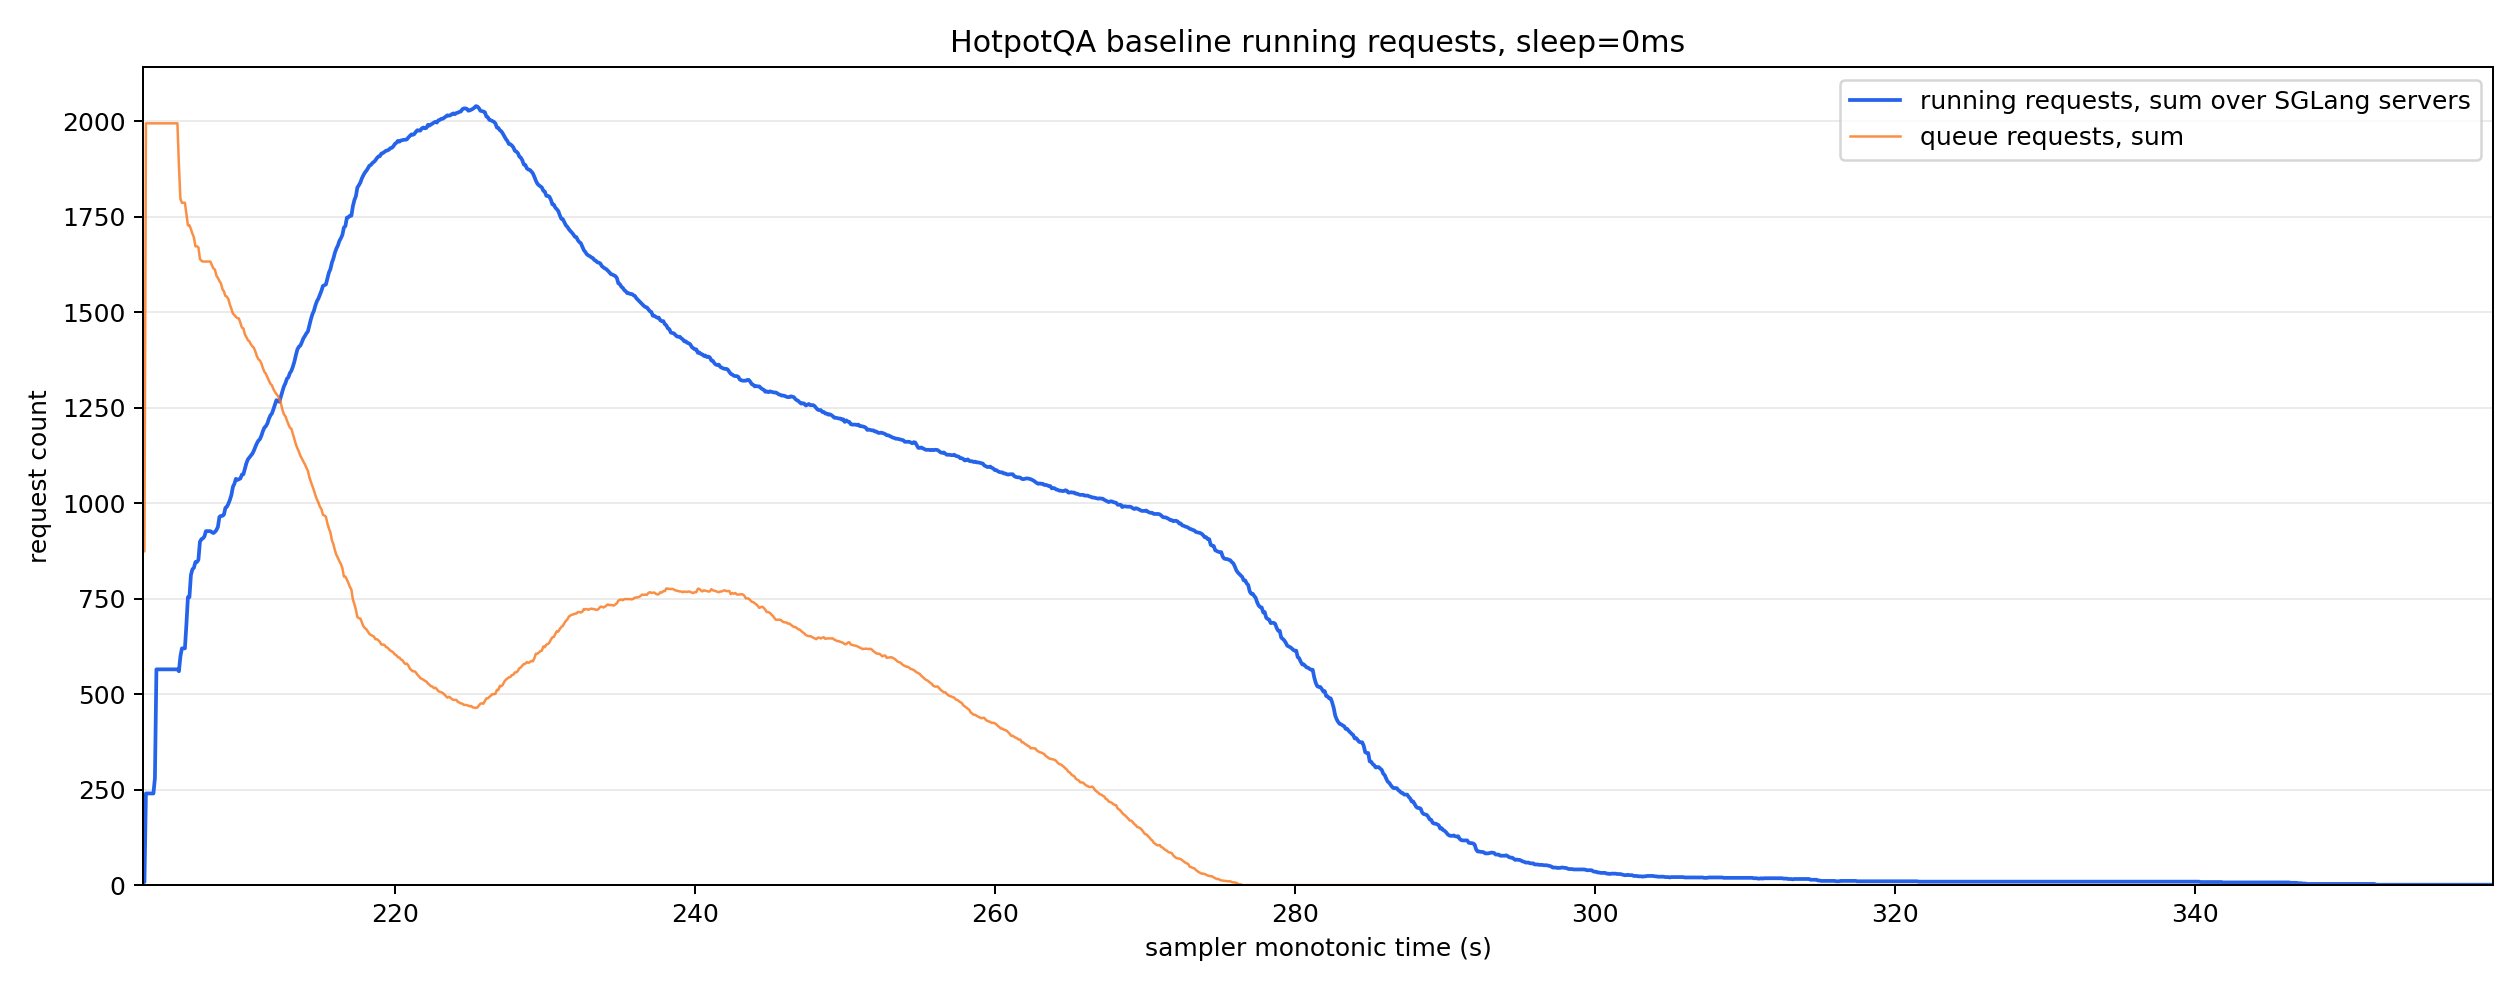

The data file committed next to this chart (first rows):
monotonic_s, running_reqs_sum, queue_reqs_sum, gen_throughput_sum, decode_sum_seq_lens_sum, num_servers_sampled
203.2, 8.0, 874.0, 0.0, 0.0, 8
203.3, 8.0, 874.0, 0.0, 0.0, 8
203.4, 240.0, 1995, 0.0, 0.0, 8
203.5, 240.0, 1995, 0.0, 0.0, 8
203.6, 240.0, 1995, 0.0, 0.0, 8
203.7, 240.0, 1995, 0.0, 0.0, 8
203.8, 240.0, 1995, 0.0, 0.0, 8
203.9, 240.0, 1995, 0.0, 0.0, 8
204.0, 280.0, 1995, 101.8, 22452, 8
204.1, 565.0, 1995, 819.1, 181330, 8
204.2, 565.0, 1995, 819.1, 181330, 8
204.3, 565.0, 1995, 819.1, 181330, 8
204.4, 565.0, 1995, 819.1, 181330, 8
204.5, 565.0, 1995, 819.1, 181330, 8
204.6, 565.0, 1995, 819.1, 181330, 8
204.7, 565.0, 1995, 819.1, 181330, 8
204.8, 565.0, 1995, 32076, 203930, 8
204.9, 565.0, 1995, 32076, 203930, 8
205.0, 565.0, 1995, 32076, 203930, 8
205.1, 565.0, 1995, 32076, 203930, 8
205.2, 565.0, 1995, 32076, 203930, 8
205.3, 565.0, 1995, 32076, 203930, 8
205.4, 565.0, 1995, 32076, 203930, 8
205.5, 565.0, 1995, 31259, 226530, 8
205.6, 560.0, 1885, 31259, 226530, 8
205.7, 599.0, 1797, 31259, 226530, 8
205.8, 620.0, 1787, 31259, 226530, 8
205.9, 620.0, 1787, 31259, 226530, 8
206.0, 620.0, 1787, 31259, 226530, 8
206.1, 683.0, 1757, 31259, 226530, 8
206.2, 754.0, 1728, 31259, 226530, 8
206.3, 754.0, 1728, 31259, 226530, 8
206.4, 812.0, 1718, 32509, 303128, 8
206.5, 827.0, 1706, 32787, 329872, 8
206.6, 831.0, 1696, 32787, 329872, 8
206.7, 846.0, 1673, 32787, 329872, 8
206.8, 846.0, 1673, 32787, 329872, 8
206.9, 852.0, 1670, 32787, 329872, 8
207.0, 899.0, 1640, 32787, 329872, 8
207.1, 906.0, 1635, 32787, 329872, 8
207.2, 908.0, 1633, 32787, 329872, 8
207.3, 913.0, 1633, 33982, 344815, 8
207.4, 927.0, 1633, 37489, 387678, 8
207.5, 927.0, 1633, 37489, 387678, 8
207.6, 927.0, 1633, 37489, 387678, 8
207.7, 927.0, 1633, 37489, 387678, 8
207.8, 924.0, 1623, 37489, 387678, 8
207.9, 922.0, 1615, 37489, 387678, 8
208.0, 925.0, 1612, 37489, 387678, 8
208.1, 930.0, 1596, 37489, 387678, 8
208.2, 938.0, 1590, 37489, 387678, 8
208.3, 964.0, 1582, 39625, 423564, 8
208.4, 967.0, 1576, 40414, 434650, 8
208.5, 967.0, 1561, 40414, 434650, 8
208.6, 970.0, 1555, 40414, 434650, 8
208.7, 988.0, 1543, 40414, 434650, 8
208.8, 991.0, 1541, 40414, 434650, 8
208.9, 999.0, 1534, 40414, 434650, 8
209.0, 1009, 1520, 40414, 434650, 8
209.1, 1022, 1509, 40414, 434650, 8
... 1,508 more rows
